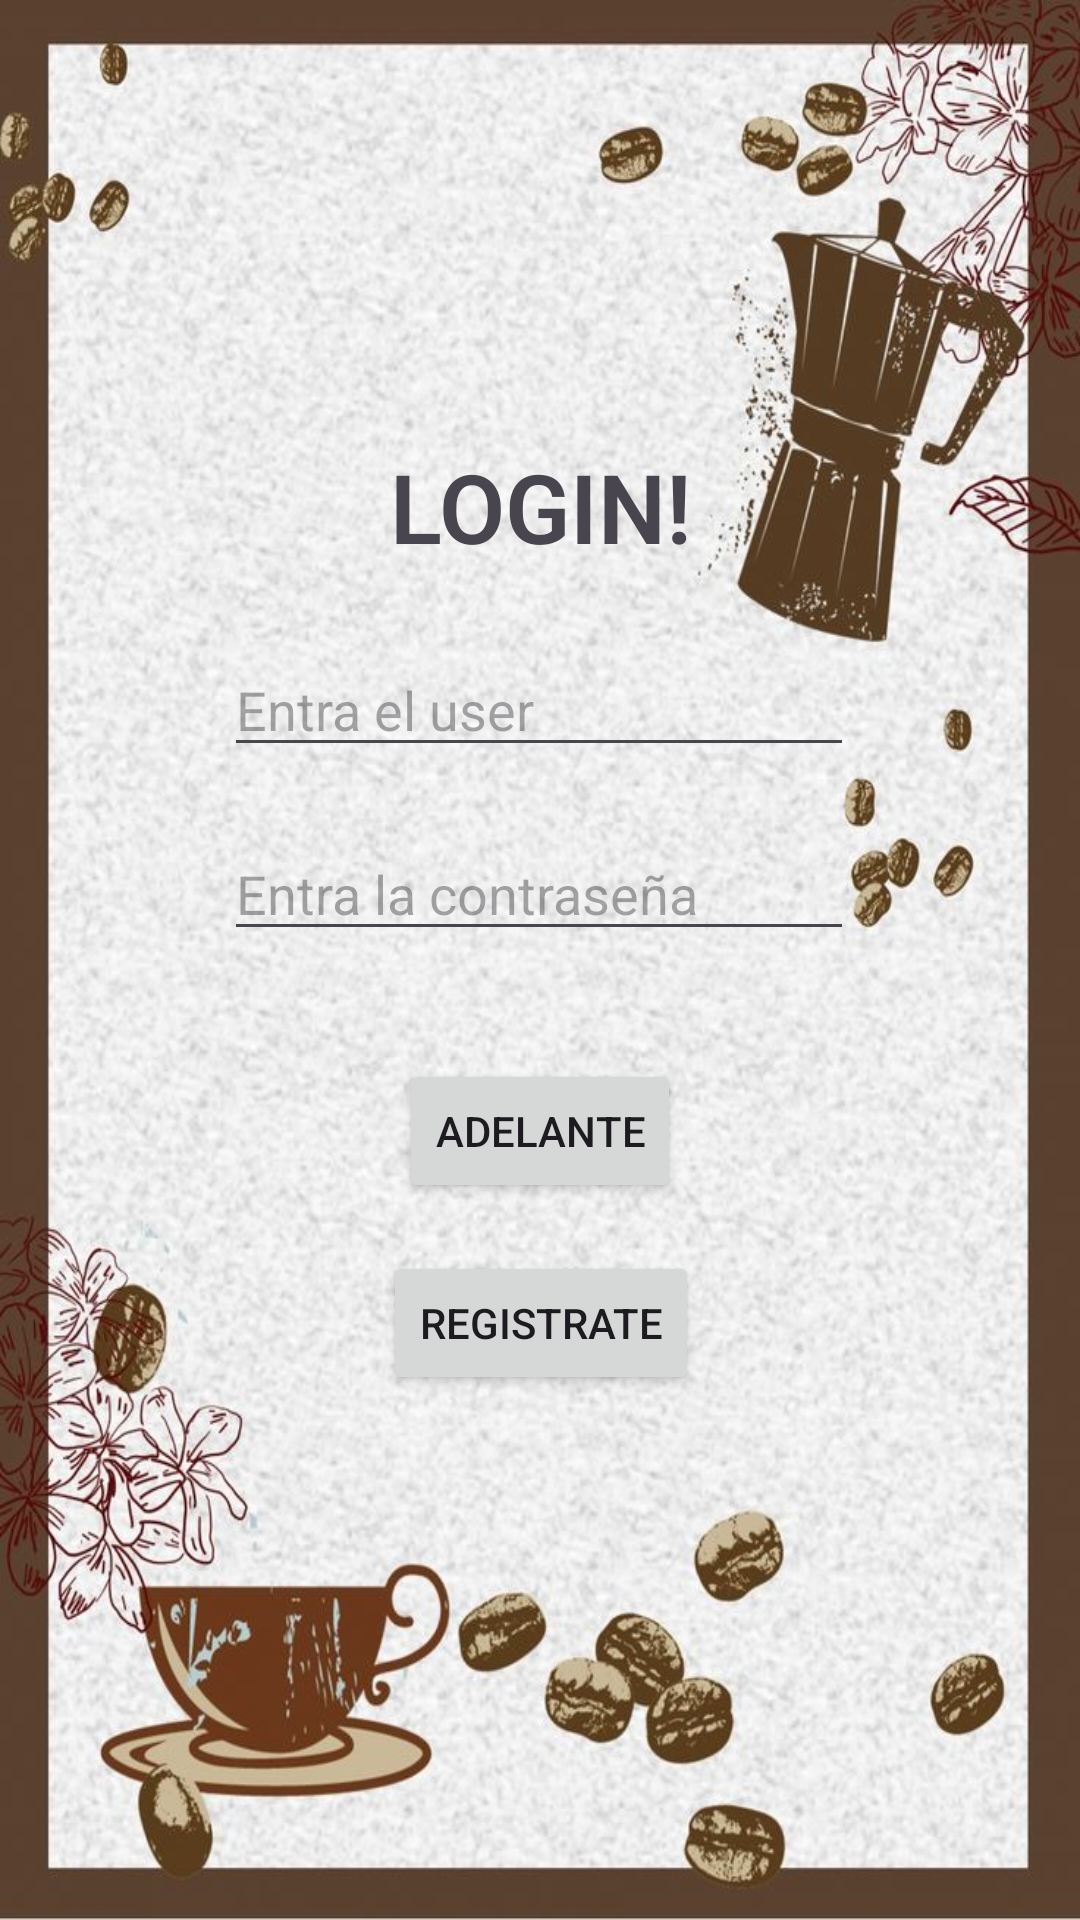

This screen was rendered from an Android layout file. Write that file and the resources it references.
<!-- AndroidManifest.xml: application theme Theme.ProjecteCafeteriaPauPulido -->
<!-- res/layout/activity_login.xml -->
<?xml version="1.0" encoding="utf-8"?>
<layout xmlns:tools="http://schemas.android.com/tools"
    xmlns:android="http://schemas.android.com/apk/res/android"
    xmlns:app="http://schemas.android.com/apk/res-auto">
<androidx.constraintlayout.widget.ConstraintLayout
    android:id="@+id/main"
    android:layout_width="match_parent"
    android:layout_height="match_parent"
    android:background="@drawable/fondo_login_cafeteria"
    tools:context=".ActivityLogin">

    <TextView
        android:id="@+id/textView"
        android:layout_width="147dp"
        android:layout_height="43dp"
        android:fontFamily="sans-serif-light"
        android:text="LOGIN!"
        android:textAlignment="center"
        android:textSize="32dp"
        android:textStyle="bold"
        app:layout_constraintBottom_toBottomOf="parent"
        app:layout_constraintEnd_toEndOf="parent"
        app:layout_constraintStart_toStartOf="parent"
        app:layout_constraintTop_toTopOf="parent"
        app:layout_constraintVertical_bias="0.247" />

    <EditText
        android:id="@+id/userText"
        android:layout_width="wrap_content"
        android:layout_height="wrap_content"
        android:layout_marginTop="24dp"
        android:ems="10"
        android:inputType="text"
        android:hint="Entra el user"
        app:layout_constraintEnd_toEndOf="parent"
        app:layout_constraintHorizontal_bias="0.497"
        app:layout_constraintStart_toStartOf="parent"
        app:layout_constraintTop_toBottomOf="@+id/textView" />

    <EditText
        android:id="@+id/PasswordText"
        android:layout_width="wrap_content"
        android:layout_height="wrap_content"
        android:layout_marginTop="20dp"
        android:ems="10"
        android:inputType="textPassword"
        android:hint="Entra la contraseña"
        app:layout_constraintEnd_toEndOf="parent"
        app:layout_constraintHorizontal_bias="0.497"
        app:layout_constraintStart_toStartOf="parent"
        app:layout_constraintTop_toBottomOf="@+id/userText" />

    <Button
        android:id="@+id/buttonLogin"
        android:layout_width="wrap_content"
        android:layout_height="wrap_content"
        android:layout_marginTop="36dp"
        android:text="Adelante"
        app:layout_constraintEnd_toEndOf="parent"
        app:layout_constraintStart_toStartOf="parent"
        app:layout_constraintTop_toBottomOf="@+id/PasswordText" />

    <Button
        android:id="@+id/buttonRegister"
        android:layout_width="wrap_content"
        android:layout_height="wrap_content"
        android:layout_marginTop="16dp"
        android:text="Registrate"
        app:layout_constraintEnd_toEndOf="parent"
        app:layout_constraintHorizontal_bias="0.501"
        app:layout_constraintStart_toStartOf="parent"
        app:layout_constraintTop_toBottomOf="@+id/buttonLogin" />

</androidx.constraintlayout.widget.ConstraintLayout>
</layout>
<!-- resources referenced by this layout -->
<resources>
  <!-- drawable fondo_login_cafeteria: jpg bitmap (drawable, 127893 bytes) -->
  <style name="Theme.ProjecteCafeteriaPauPulido" parent="Base.Theme.ProjecteCafeteriaPauPulido" />
  <style name="Base.Theme.ProjecteCafeteriaPauPulido" parent="Theme.Material3.DayNight.NoActionBar">
          
          
      </style>
</resources>
